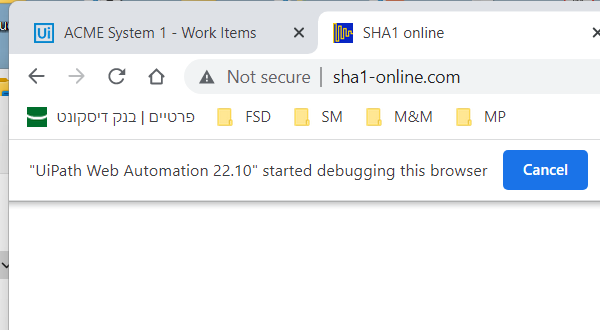
Task: Robotic Enterprise Framework
Workflow: SHA1Online_ProcessHash

Step 1: Attach Browser - SHA1Online in window 'SHA1 online' (chrome.exe)

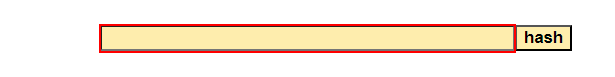
Step 2: type [in_HashFormula] into the text box

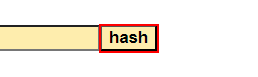
Step 3: click on the text box 'hash'

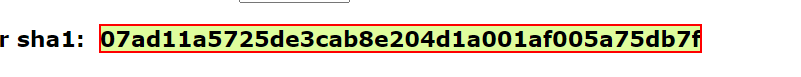
Step 4: get-text from the element
